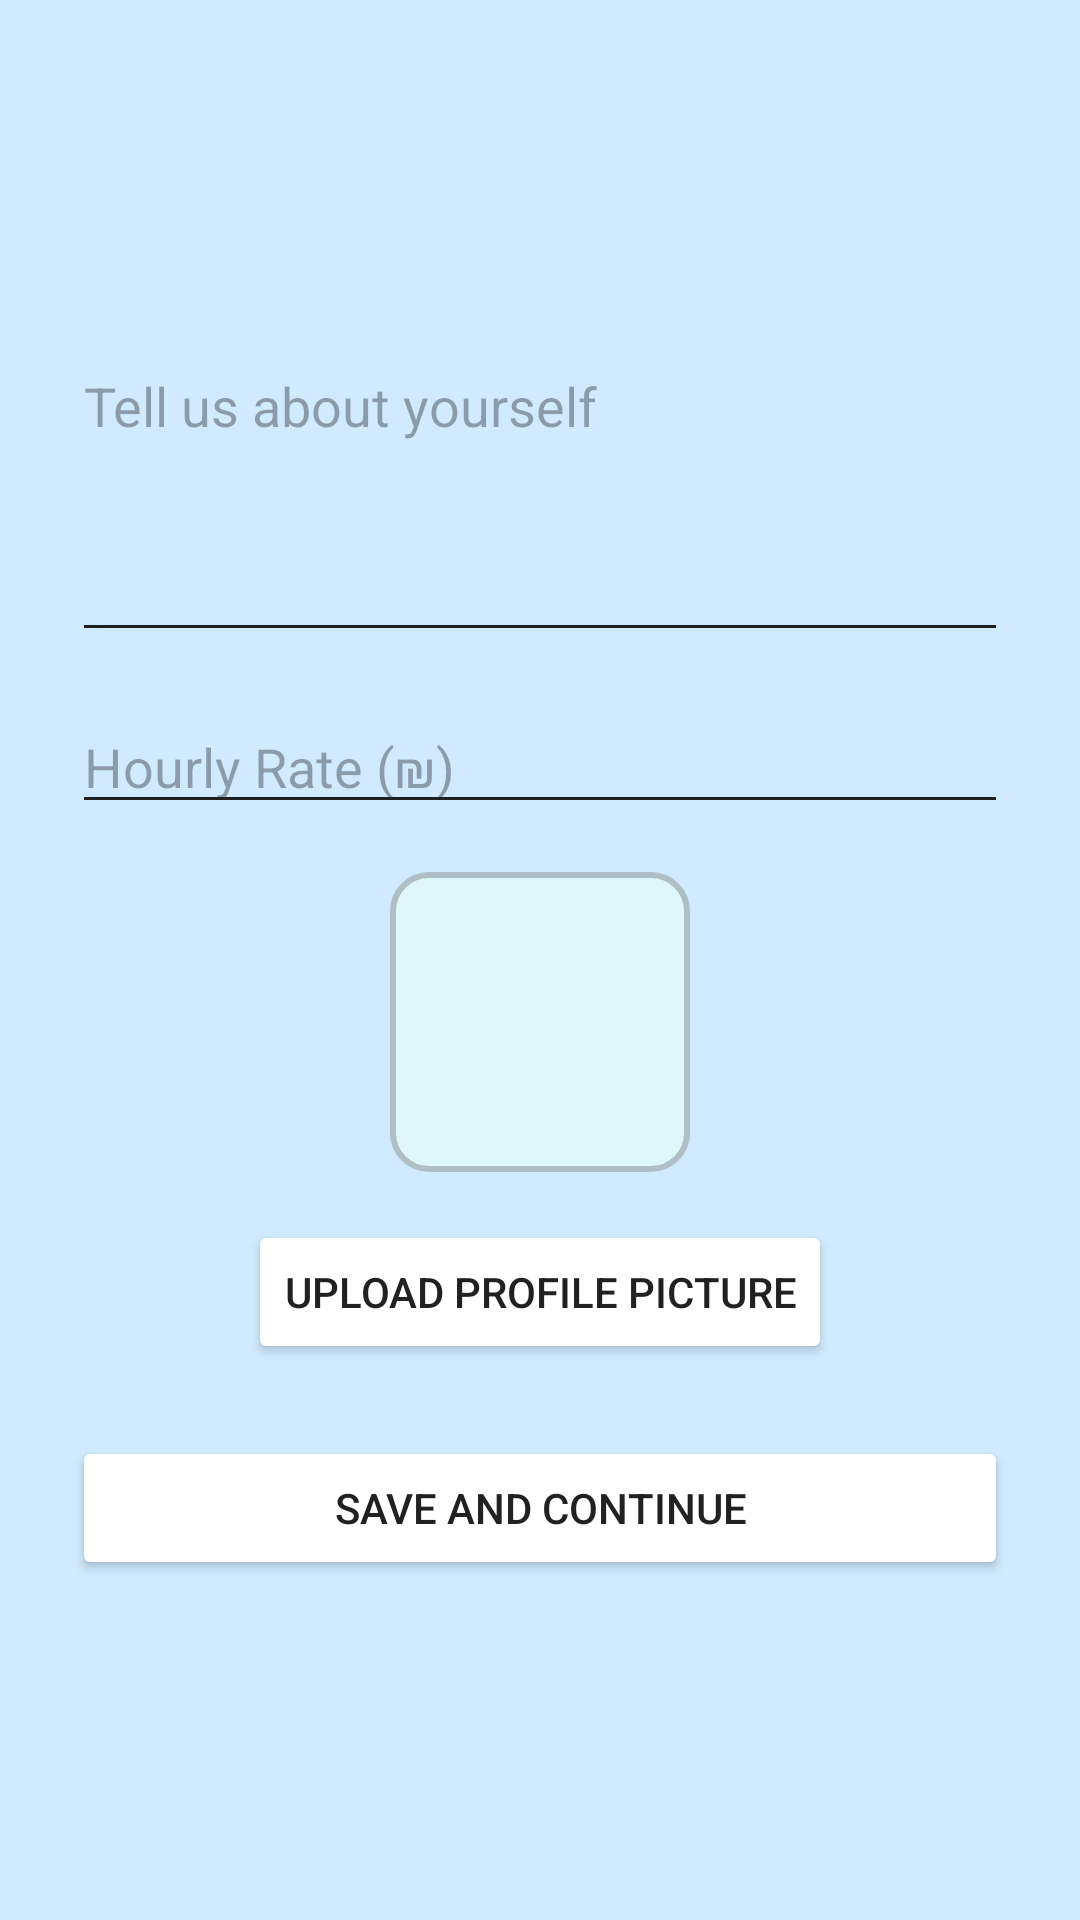

Android layout source for this screen:
<!-- AndroidManifest.xml: application theme Theme.DogMeUp -->
<!-- res/layout/activity_sitter_setup.xml -->
<LinearLayout xmlns:android="http://schemas.android.com/apk/res/android"
    android:layout_width="match_parent"
    android:layout_height="match_parent"
    android:orientation="vertical"
    android:padding="24dp"
    android:gravity="center"
    android:background="@color/light_blue">

    <EditText
        android:id="@+id/etBio"
        android:hint="Tell us about yourself"
        android:layout_width="match_parent"
        android:layout_height="wrap_content"
        android:inputType="textMultiLine"
        android:minLines="4"
        android:gravity="top"
        android:backgroundTint="@color/black"
        android:textColor="@color/black"
        android:layout_marginBottom="16dp"/>

    <EditText
        android:id="@+id/etRate"
        android:hint="Hourly Rate (₪)"
        android:layout_width="match_parent"
        android:layout_height="wrap_content"
        android:inputType="number"
        android:backgroundTint="@color/black"
        android:textColor="@color/black"
        android:layout_marginBottom="16dp"/>

    <ImageView
        android:id="@+id/ivProfilePhoto"
        android:layout_width="100dp"
        android:layout_height="100dp"
        android:src="@drawable/ic_add_photo"
        android:scaleType="centerCrop"
        android:background="@drawable/image_border"
        android:clickable="true"
        android:focusable="true"
        android:layout_marginBottom="16dp" />

    <Button
        android:id="@+id/btnUploadImage"
        android:text="Upload Profile Picture"
        android:layout_width="wrap_content"
        android:layout_height="wrap_content"
        android:layout_marginBottom="24dp"
        android:backgroundTint="@color/white"
        android:textColor="@color/black"/>

    <Button
        android:id="@+id/btnSaveBio"
        android:text="Save and Continue"
        android:layout_width="match_parent"
        android:layout_height="wrap_content"
        android:backgroundTint="@color/white"
        android:textColor="@color/black" />
</LinearLayout>
<!-- resources referenced by this layout -->
<resources>
  <color name="black">#212121</color>
  <color name="light_blue">#D0EBFF</color>
  <color name="white">#FFFFFF</color>
  <!-- drawable image_border (drawable) -->
  <shape xmlns:android="http://schemas.android.com/apk/res/android"
      android:shape="rectangle">
      <solid android:color="#E0F7FA" />
      <corners android:radius="12dp" />
      <stroke
          android:width="2dp"
          android:color="#B0BEC5" />
  </shape>
  <style name="Theme.DogMeUp" parent="Base.Theme.DogMeUp" />
  <style name="Base.Theme.DogMeUp" parent="Theme.Material3.DayNight.NoActionBar">
          
          
      </style>
</resources>
